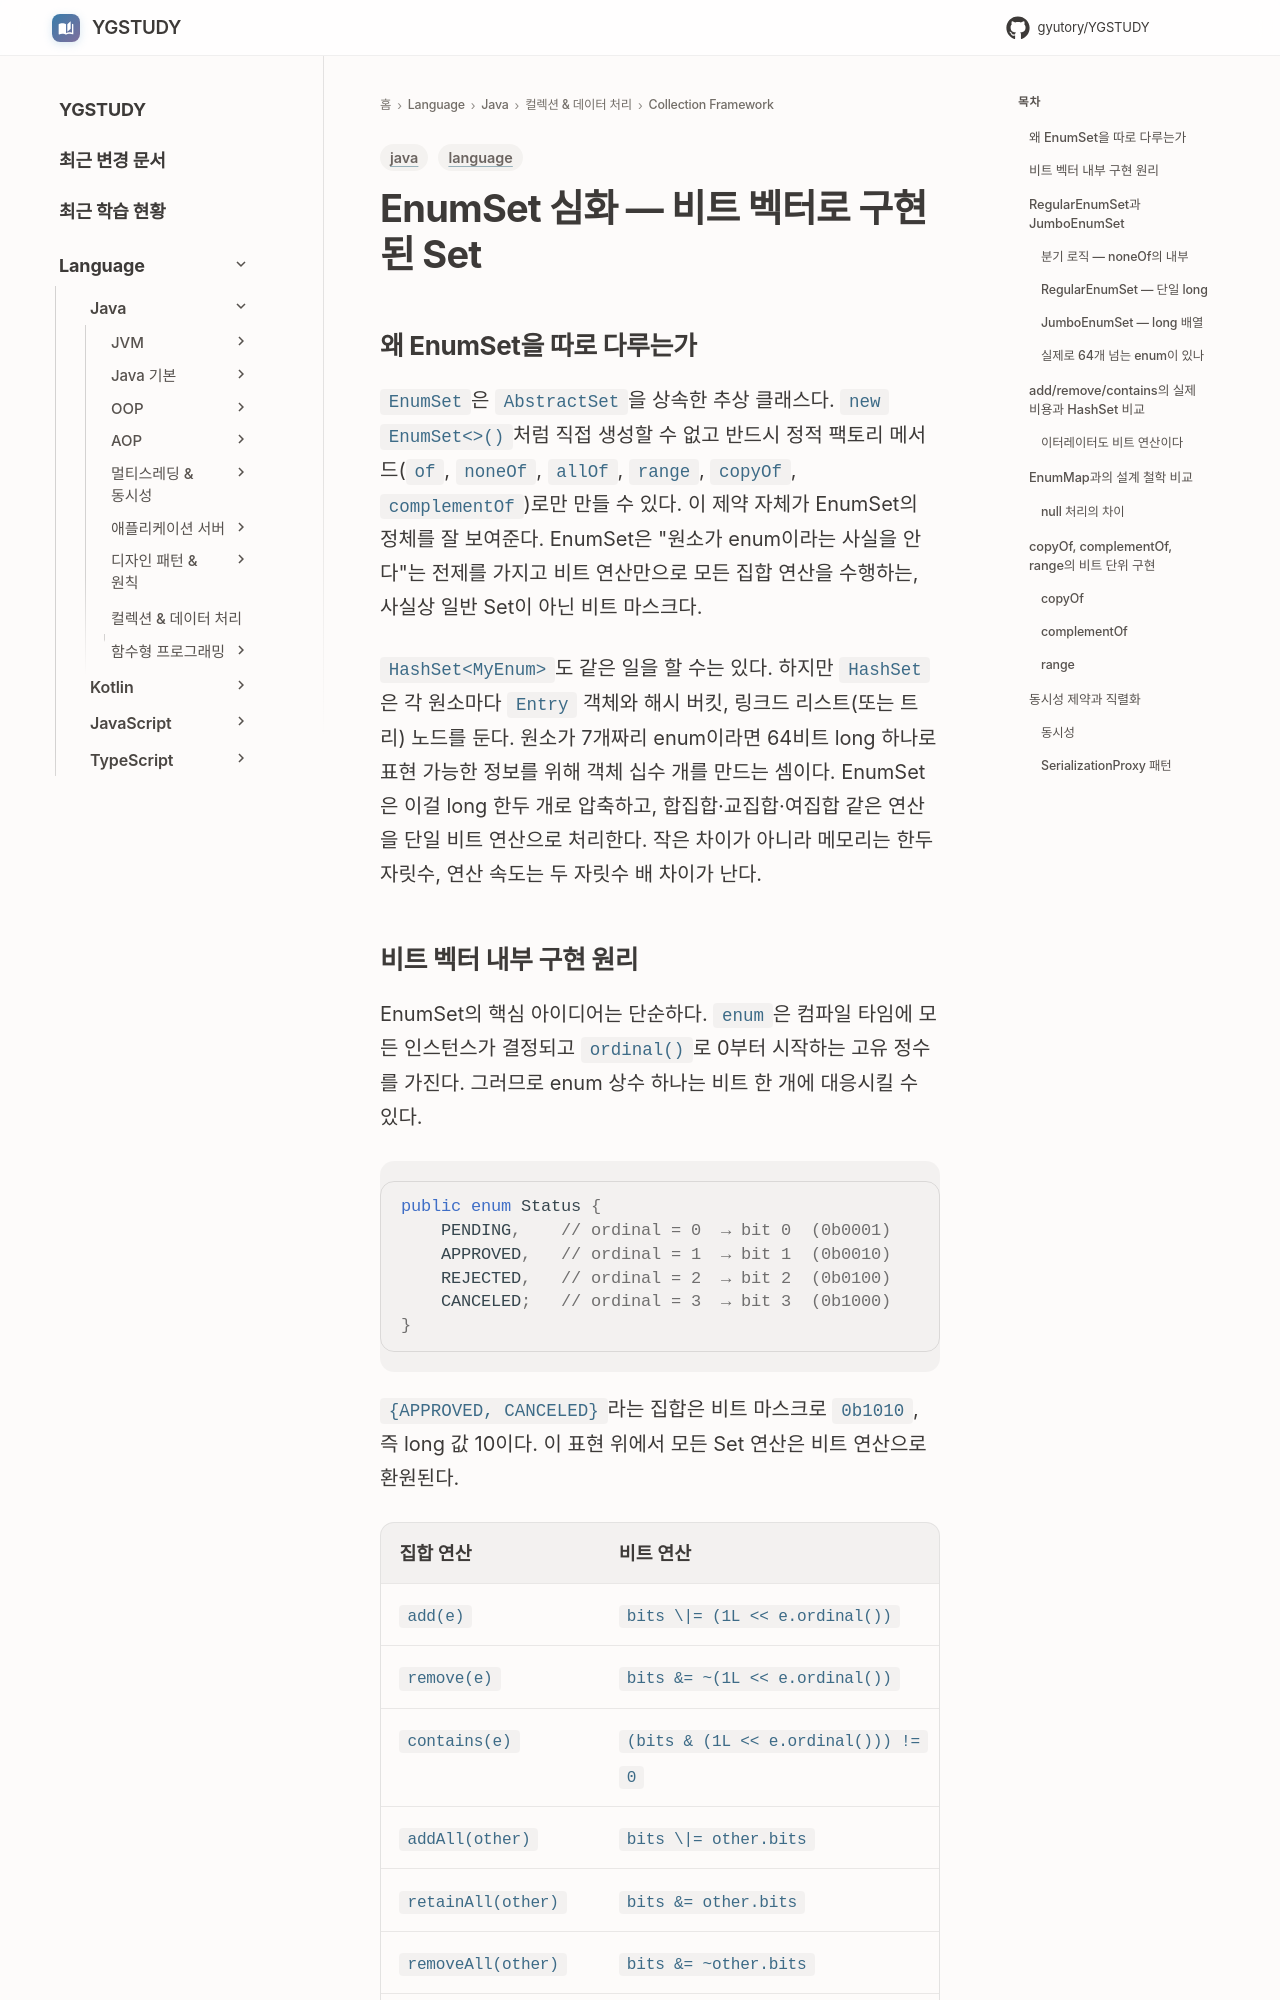

repository: GYUTORY/YGSTUDY · page: Language/Java/컬렉션 및 데이터 처리/Collection_Framework/Enum_Set_Deep_Dive/index.html · generator: mkdocs

---
title: Java EnumSet 심화
tags: [language, java]
updated: 2026-04-17
---

# EnumSet 심화 — 비트 벡터로 구현된 Set

## 왜 EnumSet을 따로 다루는가

`EnumSet`은 `AbstractSet`을 상속한 추상 클래스다. `new EnumSet<>()`처럼 직접 생성할 수 없고 반드시 정적 팩토리 메서드(`of`, `noneOf`, `allOf`, `range`, `copyOf`, `complementOf`)로만 만들 수 있다. 이 제약 자체가 EnumSet의 정체를 잘 보여준다. EnumSet은 "원소가 enum이라는 사실을 안다"는 전제를 가지고 비트 연산만으로 모든 집합 연산을 수행하는, 사실상 일반 Set이 아닌 비트 마스크다.

`HashSet<MyEnum>`도 같은 일을 할 수는 있다. 하지만 `HashSet`은 각 원소마다 `Entry` 객체와 해시 버킷, 링크드 리스트(또는 트리) 노드를 둔다. 원소가 7개짜리 enum이라면 64비트 long 하나로 표현 가능한 정보를 위해 객체 십수 개를 만드는 셈이다. EnumSet은 이걸 long 한두 개로 압축하고, 합집합·교집합·여집합 같은 연산을 단일 비트 연산으로 처리한다. 작은 차이가 아니라 메모리는 한두 자릿수, 연산 속도는 두 자릿수 배 차이가 난다.
